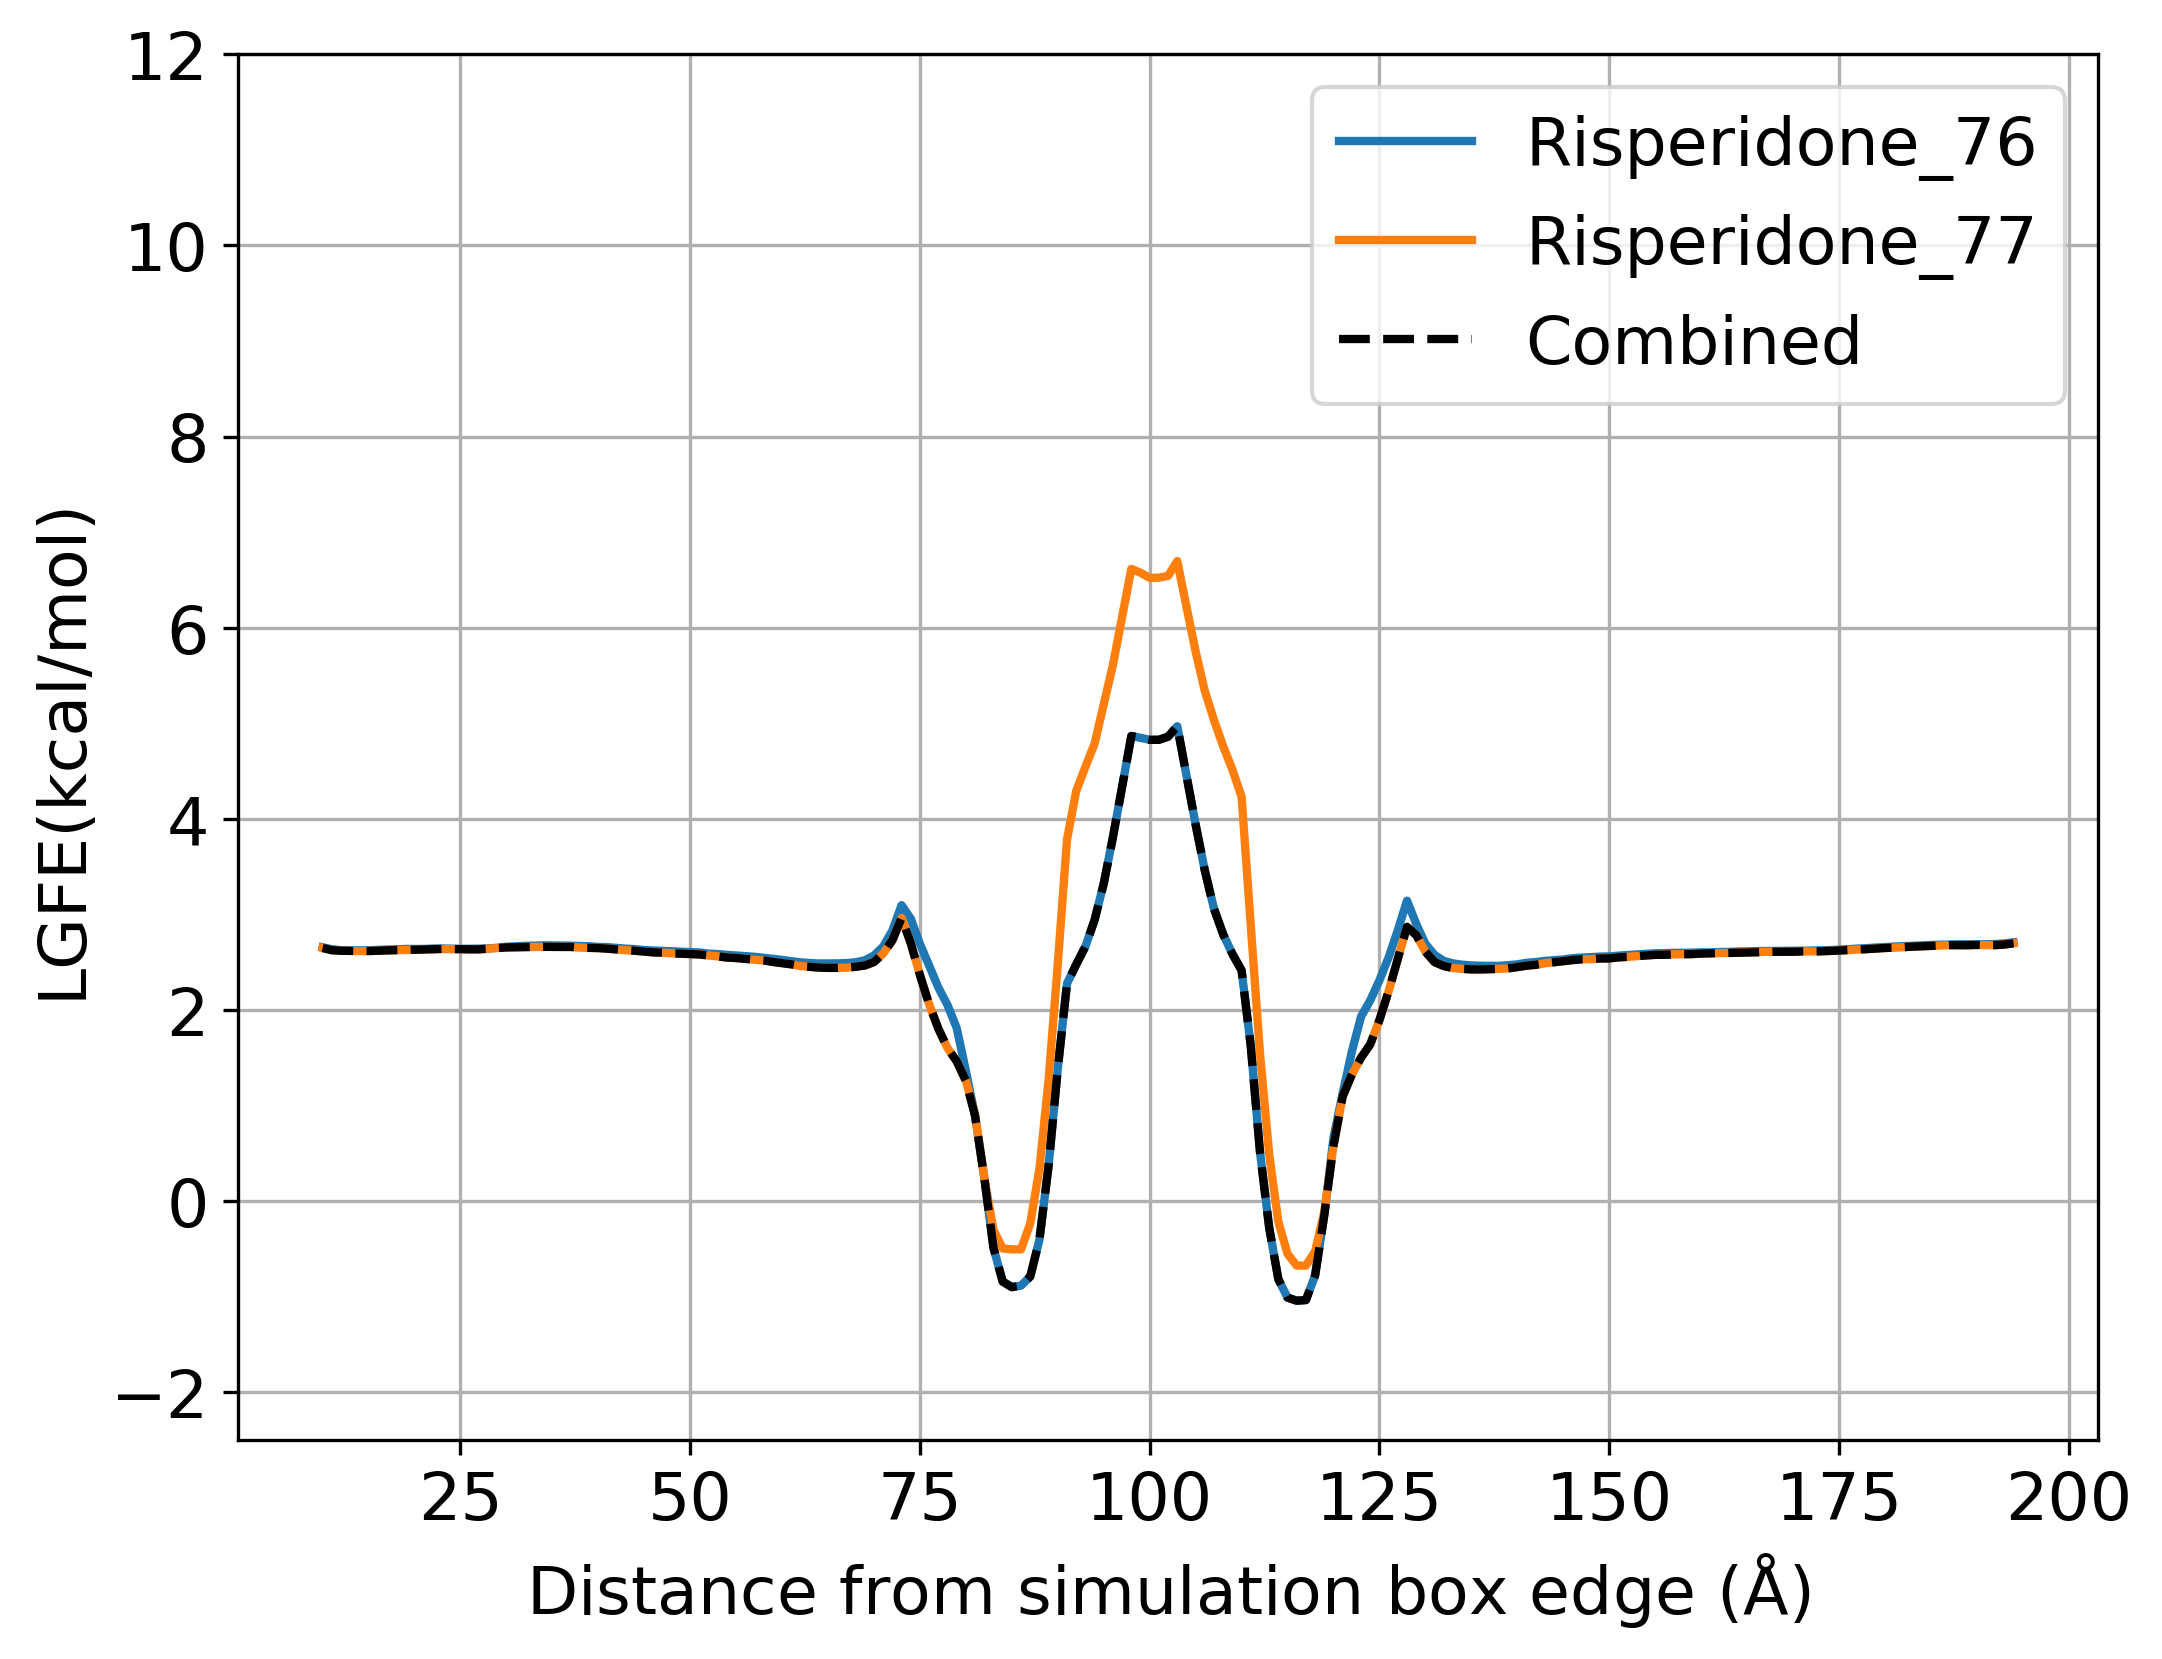

The file beside this chart, header and first rows:
Risperidone_76, Risperidone_77
7.833, 7.723
6.281, 6.166
5.155, 5.102
4.347, 4.303
3.772, 3.728
3.359, 3.343
3.071, 3.046
2.876, 2.857
2.752, 2.742
2.69, 2.684
2.656, 2.649
2.636, 2.626
2.626, 2.62
2.624, 2.618
2.624, 2.617
2.625, 2.617
2.629, 2.621
2.633, 2.624
2.635, 2.626
2.639, 2.629
2.639, 2.631
2.639, 2.634
2.643, 2.636
2.644, 2.639
2.642, 2.637
2.64, 2.637
2.641, 2.635
2.642, 2.635
2.645, 2.641
2.651, 2.649
2.662, 2.655
2.666, 2.657
2.672, 2.659
2.673, 2.66
2.677, 2.661
2.676, 2.66
2.675, 2.66
2.673, 2.66
2.67, 2.653
2.667, 2.65
2.66, 2.648
2.658, 2.642
2.65, 2.633
2.642, 2.625
2.637, 2.62
2.627, 2.612
2.623, 2.603
2.619, 2.6
2.614, 2.593
2.611, 2.59
2.607, 2.586
2.602, 2.581
2.59, 2.571
2.586, 2.561
2.577, 2.549
2.571, 2.544
2.564, 2.535
2.557, 2.526
2.546, 2.519
2.536, 2.503
... 145 more rows
